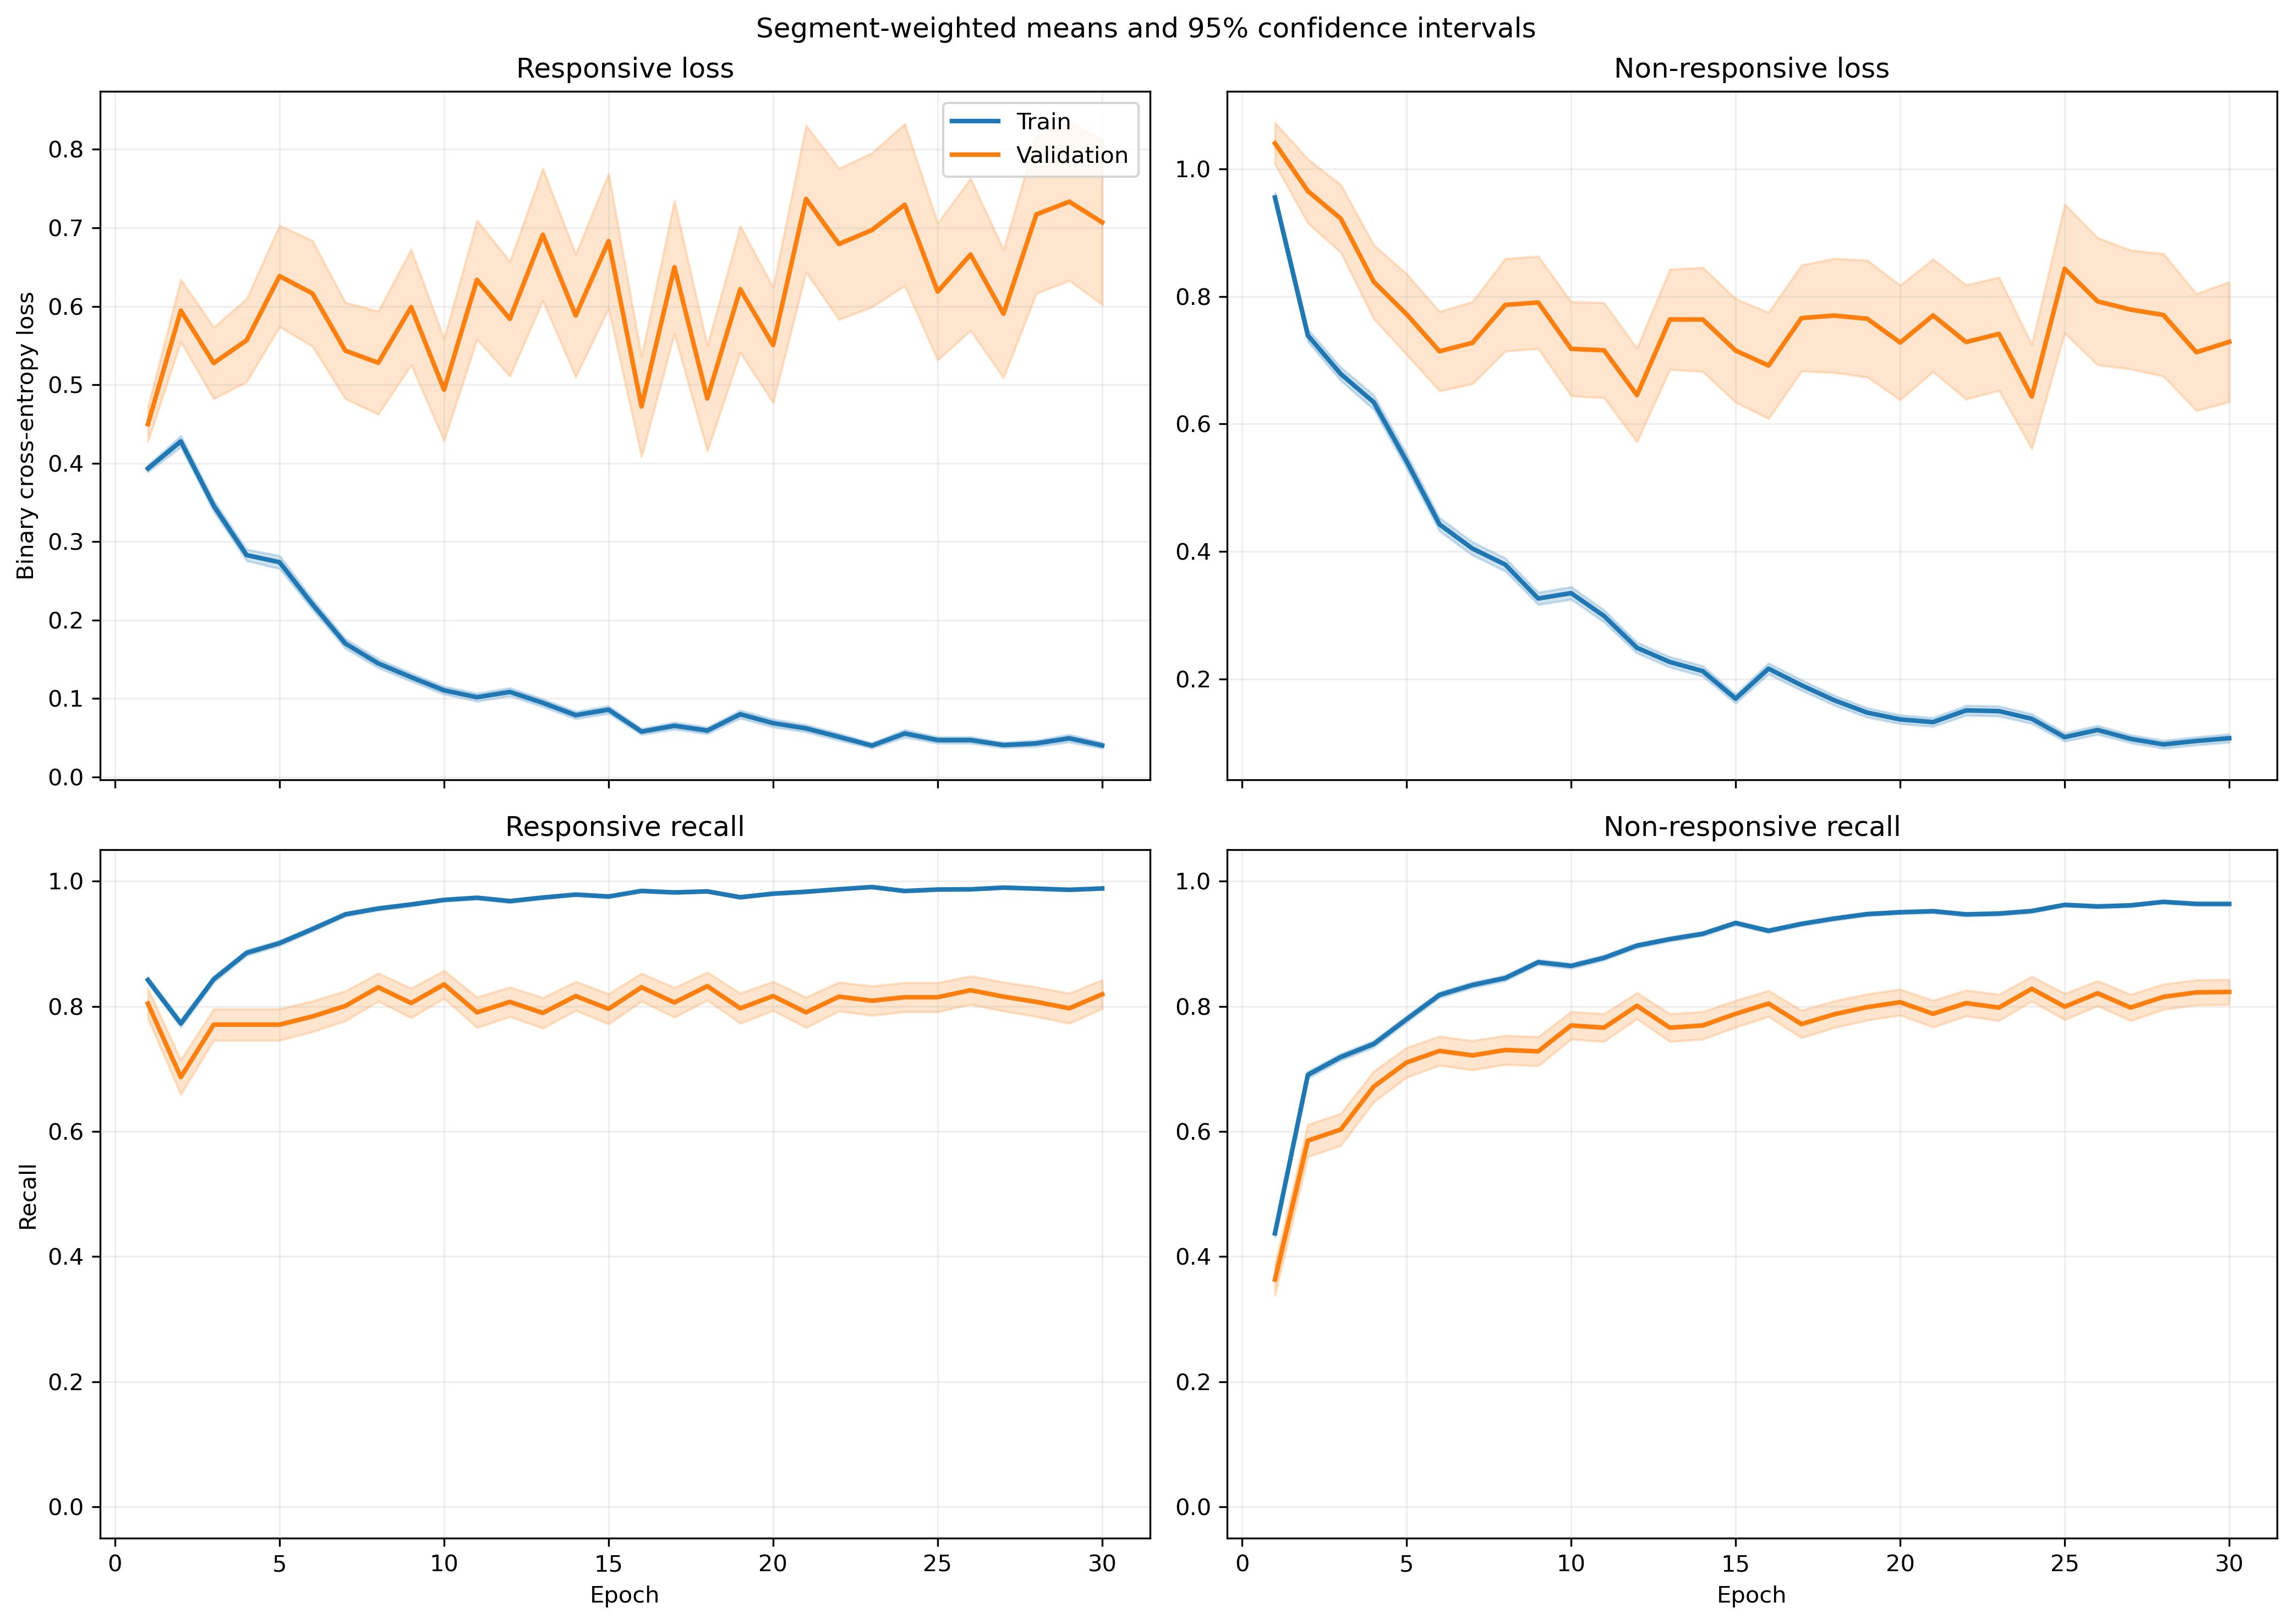

Data behind this chart, as committed beside it:
fold, epoch, split, r_loss, r_loss_count, r_loss_sum, r_loss_sum_sq, r_recall, r_recall_count, r_recall_sum, r_recall_sum_sq, nr_loss, nr_loss_count, nr_loss_sum, nr_loss_sum_sq, nr_recall, nr_recall_count, nr_recall_sum, nr_recall_sum_sq
1, 1, train, 0.3921, 1063, 416.8, 268.2, 0.8495, 1063, 903.0, 903.0, 0.9378, 1401, 1314, 1732, 0.454, 1401, 636.0, 636.0
1, 1, validation, 0.1483, 10, 1.483, 0.2682, 1.0, 10, 10.0, 10.0, , 0, 0.0, 0.0, , 0, 0.0, 0.0
1, 2, train, 0.3494, 1063, 371.4, 367.1, 0.825, 1063, 877.0, 877.0, 0.8996, 1401, 1260, 2275, 0.5846, 1401, 819.0, 819.0
1, 2, validation, 0.09213, 10, 0.9213, 0.1298, 1.0, 10, 10.0, 10.0, , 0, 0.0, 0.0, , 0, 0.0, 0.0
1, 3, train, 0.2889, 1063, 307.1, 296.4, 0.8608, 1063, 915.0, 915.0, 0.7187, 1401, 1007, 1893, 0.7123, 1401, 998.0, 998.0
1, 3, validation, 0.04769, 10, 0.4769, 0.03167, 1.0, 10, 10.0, 10.0, , 0, 0.0, 0.0, , 0, 0.0, 0.0
1, 4, train, 0.1841, 1063, 195.7, 182.6, 0.936, 1063, 995.0, 995.0, 0.7351, 1401, 1030, 2117, 0.6824, 1401, 956.0, 956.0
1, 4, validation, 0.04052, 10, 0.4052, 0.02119, 1.0, 10, 10.0, 10.0, , 0, 0.0, 0.0, , 0, 0.0, 0.0
1, 5, train, 0.2387, 1063, 253.7, 402.2, 0.9276, 1063, 986.0, 986.0, 0.4632, 1401, 649, 1304, 0.783, 1401, 1097, 1097
1, 5, validation, 0.03915, 10, 0.3915, 0.01996, 1.0, 10, 10.0, 10.0, , 0, 0.0, 0.0, , 0, 0.0, 0.0
1, 6, train, 0.1748, 1063, 185.8, 222.4, 0.9492, 1063, 1009, 1009, 0.397, 1401, 556.2, 1143, 0.8315, 1401, 1165, 1165
1, 6, validation, 0.03332, 10, 0.3332, 0.01659, 1.0, 10, 10.0, 10.0, , 0, 0.0, 0.0, , 0, 0.0, 0.0
1, 7, train, 0.2496, 1063, 265.4, 571.8, 0.9276, 1063, 986.0, 986.0, 0.2894, 1401, 405.4, 899.5, 0.8765, 1401, 1228, 1228
1, 7, validation, 0.03913, 10, 0.3913, 0.02602, 1.0, 10, 10.0, 10.0, , 0, 0.0, 0.0, , 0, 0.0, 0.0
1, 8, train, 0.1623, 1063, 172.5, 212.9, 0.9511, 1063, 1011, 1011, 0.3004, 1401, 420.9, 872.7, 0.8751, 1401, 1226, 1226
1, 8, validation, 0.01768, 10, 0.1768, 0.004847, 1.0, 10, 10.0, 10.0, , 0, 0.0, 0.0, , 0, 0.0, 0.0
1, 9, train, 0.1036, 1063, 110.2, 163.2, 0.9812, 1063, 1043, 1043, 0.3255, 1401, 456.1, 993.3, 0.8544, 1401, 1197, 1197
1, 9, validation, 0.01768, 10, 0.1768, 0.003875, 1.0, 10, 10.0, 10.0, , 0, 0.0, 0.0, , 0, 0.0, 0.0
1, 10, train, 0.09848, 1063, 104.7, 196.3, 0.9774, 1063, 1039, 1039, 0.3234, 1401, 453, 1205, 0.8744, 1401, 1225, 1225
1, 10, validation, 0.009548, 10, 0.09548, 0.001523, 1.0, 10, 10.0, 10.0, , 0, 0.0, 0.0, , 0, 0.0, 0.0
1, 11, train, 0.138, 1063, 146.7, 226.9, 0.9586, 1063, 1019, 1019, 0.1832, 1401, 256.6, 469.8, 0.9186, 1401, 1287, 1287
1, 11, validation, 0.02118, 10, 0.2118, 0.009207, 1.0, 10, 10.0, 10.0, , 0, 0.0, 0.0, , 0, 0.0, 0.0
1, 12, train, 0.09985, 1063, 106.1, 87.79, 0.9699, 1063, 1031, 1031, 0.2491, 1401, 349, 640.6, 0.8887, 1401, 1245, 1245
1, 12, validation, 0.01727, 10, 0.1727, 0.004447, 1.0, 10, 10.0, 10.0, , 0, 0.0, 0.0, , 0, 0.0, 0.0
1, 13, train, 0.04585, 1063, 48.74, 81.99, 0.9915, 1063, 1054, 1054, 0.2592, 1401, 363.1, 1035, 0.9172, 1401, 1285, 1285
1, 13, validation, 0.004329, 10, 0.04329, 0.0003093, 1.0, 10, 10.0, 10.0, , 0, 0.0, 0.0, , 0, 0.0, 0.0
1, 14, train, 0.08152, 1063, 86.65, 112.9, 0.9755, 1063, 1037, 1037, 0.2032, 1401, 284.7, 674.5, 0.9229, 1401, 1293, 1293
1, 14, validation, 0.005664, 10, 0.05664, 0.0006768, 1.0, 10, 10.0, 10.0, , 0, 0.0, 0.0, , 0, 0.0, 0.0
1, 15, train, 0.07496, 1063, 79.68, 150.4, 0.9831, 1063, 1045, 1045, 0.1433, 1401, 200.8, 460.6, 0.9465, 1401, 1326, 1326
1, 15, validation, 0.009222, 10, 0.09222, 0.00153, 1.0, 10, 10.0, 10.0, , 0, 0.0, 0.0, , 0, 0.0, 0.0
1, 16, train, 0.03615, 1063, 38.42, 44.75, 0.9944, 1063, 1057, 1057, 0.2165, 1401, 303.3, 735.9, 0.9243, 1401, 1295, 1295
1, 16, validation, 0.004726, 10, 0.04726, 0.0003926, 1.0, 10, 10.0, 10.0, , 0, 0.0, 0.0, , 0, 0.0, 0.0
1, 17, train, 0.04983, 1063, 52.97, 68.36, 0.9887, 1063, 1051, 1051, 0.1657, 1401, 232.1, 636.1, 0.94, 1401, 1317, 1317
1, 17, validation, 0.005183, 10, 0.05183, 0.001014, 1.0, 10, 10.0, 10.0, , 0, 0.0, 0.0, , 0, 0.0, 0.0
1, 18, train, 0.04884, 1063, 51.92, 81.18, 0.9868, 1063, 1049, 1049, 0.1878, 1401, 263.1, 644.6, 0.9258, 1401, 1297, 1297
1, 18, validation, 0.003633, 10, 0.03633, 0.0002032, 1.0, 10, 10.0, 10.0, , 0, 0.0, 0.0, , 0, 0.0, 0.0
1, 19, train, 0.08262, 1063, 87.83, 165.8, 0.9755, 1063, 1037, 1037, 0.1137, 1401, 159.3, 396.4, 0.9586, 1401, 1343, 1343
1, 19, validation, 0.006627, 10, 0.06627, 0.00109, 1.0, 10, 10.0, 10.0, , 0, 0.0, 0.0, , 0, 0.0, 0.0
1, 20, train, 0.05865, 1063, 62.35, 62.65, 0.9849, 1063, 1047, 1047, 0.1191, 1401, 166.9, 392.4, 0.955, 1401, 1338, 1338
1, 20, validation, 0.004425, 10, 0.04425, 0.0003321, 1.0, 10, 10.0, 10.0, , 0, 0.0, 0.0, , 0, 0.0, 0.0
1, 21, train, 0.04881, 1063, 51.89, 72.2, 0.9859, 1063, 1048, 1048, 0.09104, 1401, 127.5, 310.9, 0.9665, 1401, 1354, 1354
1, 21, validation, 0.003678, 10, 0.03678, 0.0002063, 1.0, 10, 10.0, 10.0, , 0, 0.0, 0.0, , 0, 0.0, 0.0
1, 22, train, 0.05724, 1063, 60.84, 264, 0.9859, 1063, 1048, 1048, 0.1473, 1401, 206.3, 680.7, 0.9507, 1401, 1332, 1332
1, 22, validation, 0.001532, 10, 0.01532, 3.317242862976855e-05, 1.0, 10, 10.0, 10.0, , 0, 0.0, 0.0, , 0, 0.0, 0.0
1, 23, train, 0.02138, 1063, 22.72, 39.83, 0.9962, 1063, 1059, 1059, 0.193, 1401, 270.4, 795.5, 0.9365, 1401, 1312, 1312
1, 23, validation, 0.0008902, 10, 0.008902, 1.4270479141487158e-05, 1.0, 10, 10.0, 10.0, , 0, 0.0, 0.0, , 0, 0.0, 0.0
1, 24, train, 0.03732, 1063, 39.67, 112.6, 0.9906, 1063, 1053, 1053, 0.1373, 1401, 192.4, 763.3, 0.9607, 1401, 1346, 1346
1, 24, validation, 0.001338, 10, 0.01338, 3.432215021348384e-05, 1.0, 10, 10.0, 10.0, , 0, 0.0, 0.0, , 0, 0.0, 0.0
1, 25, train, 0.02389, 1063, 25.39, 45.99, 0.9944, 1063, 1057, 1057, 0.09638, 1401, 135, 424.3, 0.9686, 1401, 1357, 1357
1, 25, validation, 0.002583, 10, 0.02583, 0.0001901, 1.0, 10, 10.0, 10.0, , 0, 0.0, 0.0, , 0, 0.0, 0.0
1, 26, train, 0.06399, 1063, 68.02, 177.7, 0.9831, 1063, 1045, 1045, 0.11, 1401, 154.1, 467.9, 0.9622, 1401, 1348, 1348
1, 26, validation, 0.001719, 10, 0.01719, 7.949240603011276e-05, 1.0, 10, 10.0, 10.0, , 0, 0.0, 0.0, , 0, 0.0, 0.0
1, 27, train, 0.05612, 1063, 59.65, 118, 0.9878, 1063, 1050, 1050, 0.1064, 1401, 149, 360.3, 0.9565, 1401, 1340, 1340
1, 27, validation, 0.001849, 10, 0.01849, 0.0001202, 1.0, 10, 10.0, 10.0, , 0, 0.0, 0.0, , 0, 0.0, 0.0
1, 28, train, 0.01536, 1063, 16.33, 42.28, 0.9962, 1063, 1059, 1059, 0.21, 1401, 294.2, 981.2, 0.9329, 1401, 1307, 1307
1, 28, validation, 0.002342, 10, 0.02342, 0.0001394, 1.0, 10, 10.0, 10.0, , 0, 0.0, 0.0, , 0, 0.0, 0.0
1, 29, train, 0.01081, 1063, 11.49, 5.167, 0.9972, 1063, 1060, 1060, 0.2198, 1401, 308, 882.7, 0.9179, 1401, 1286, 1286
1, 29, validation, 0.003598, 10, 0.03598, 0.0002354, 1.0, 10, 10.0, 10.0, , 0, 0.0, 0.0, , 0, 0.0, 0.0
1, 30, train, 0.03105, 1063, 33.01, 66.78, 0.9906, 1063, 1053, 1053, 0.1637, 1401, 229.4, 898.7, 0.9522, 1401, 1334, 1334
1, 30, validation, 0.001138, 10, 0.01138, 2.1916330069871037e-05, 1.0, 10, 10.0, 10.0, , 0, 0.0, 0.0, , 0, 0.0, 0.0
... 1,140 more rows
